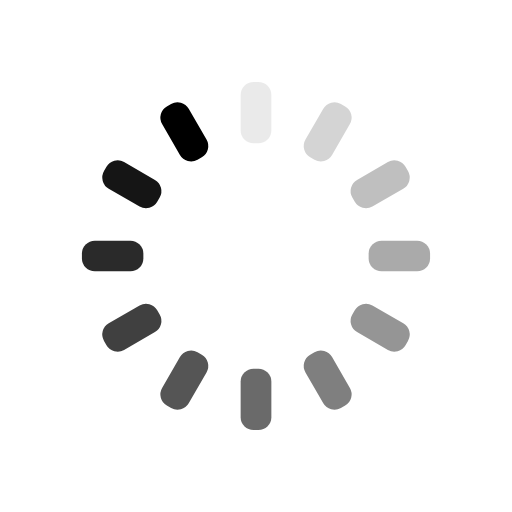
t = 0.00 s
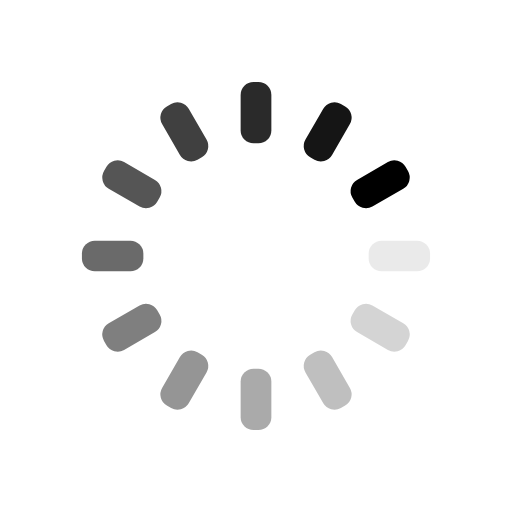
t = 0.25 s
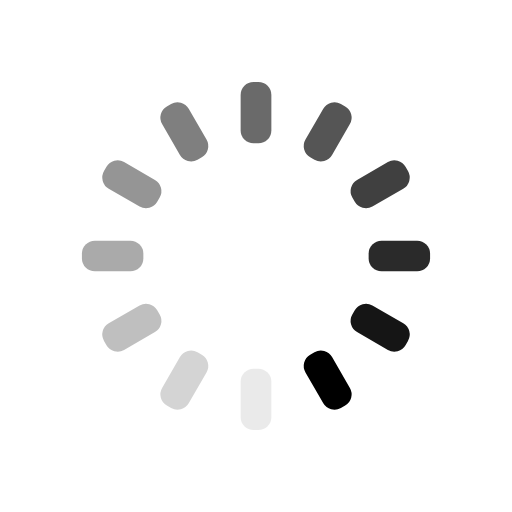
t = 0.50 s
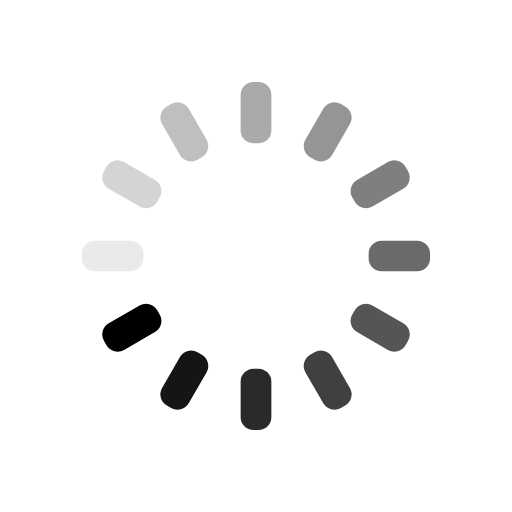
t = 0.75 s

The animated SVG that drew these frames (rendered in a browser with its animation timeline set to each time). Animation: 12 SMIL elements (animate=12); one cycle of 1.00 s, repeats indefinitely.

<?xml version="1.0" encoding="utf-8"?>
<svg xmlns="http://www.w3.org/2000/svg" xmlns:xlink="http://www.w3.org/1999/xlink" style="margin: auto; background: none; display: block; shape-rendering: auto;" width="200px" height="200px" viewBox="0 0 100 100" preserveAspectRatio="xMidYMid">
<g transform="rotate(0 50 50)">
  <rect x="47" y="16" rx="2.52" ry="2.52" width="6" height="12" fill="#000000">
    <animate attributeName="opacity" values="1;0" keyTimes="0;1" dur="1s" begin="-0.9166666666666666s" repeatCount="indefinite"></animate>
  </rect>
</g><g transform="rotate(30 50 50)">
  <rect x="47" y="16" rx="2.52" ry="2.52" width="6" height="12" fill="#000000">
    <animate attributeName="opacity" values="1;0" keyTimes="0;1" dur="1s" begin="-0.8333333333333334s" repeatCount="indefinite"></animate>
  </rect>
</g><g transform="rotate(60 50 50)">
  <rect x="47" y="16" rx="2.52" ry="2.52" width="6" height="12" fill="#000000">
    <animate attributeName="opacity" values="1;0" keyTimes="0;1" dur="1s" begin="-0.75s" repeatCount="indefinite"></animate>
  </rect>
</g><g transform="rotate(90 50 50)">
  <rect x="47" y="16" rx="2.52" ry="2.52" width="6" height="12" fill="#000000">
    <animate attributeName="opacity" values="1;0" keyTimes="0;1" dur="1s" begin="-0.6666666666666666s" repeatCount="indefinite"></animate>
  </rect>
</g><g transform="rotate(120 50 50)">
  <rect x="47" y="16" rx="2.52" ry="2.52" width="6" height="12" fill="#000000">
    <animate attributeName="opacity" values="1;0" keyTimes="0;1" dur="1s" begin="-0.5833333333333334s" repeatCount="indefinite"></animate>
  </rect>
</g><g transform="rotate(150 50 50)">
  <rect x="47" y="16" rx="2.52" ry="2.52" width="6" height="12" fill="#000000">
    <animate attributeName="opacity" values="1;0" keyTimes="0;1" dur="1s" begin="-0.5s" repeatCount="indefinite"></animate>
  </rect>
</g><g transform="rotate(180 50 50)">
  <rect x="47" y="16" rx="2.52" ry="2.52" width="6" height="12" fill="#000000">
    <animate attributeName="opacity" values="1;0" keyTimes="0;1" dur="1s" begin="-0.4166666666666667s" repeatCount="indefinite"></animate>
  </rect>
</g><g transform="rotate(210 50 50)">
  <rect x="47" y="16" rx="2.52" ry="2.52" width="6" height="12" fill="#000000">
    <animate attributeName="opacity" values="1;0" keyTimes="0;1" dur="1s" begin="-0.3333333333333333s" repeatCount="indefinite"></animate>
  </rect>
</g><g transform="rotate(240 50 50)">
  <rect x="47" y="16" rx="2.52" ry="2.52" width="6" height="12" fill="#000000">
    <animate attributeName="opacity" values="1;0" keyTimes="0;1" dur="1s" begin="-0.25s" repeatCount="indefinite"></animate>
  </rect>
</g><g transform="rotate(270 50 50)">
  <rect x="47" y="16" rx="2.52" ry="2.52" width="6" height="12" fill="#000000">
    <animate attributeName="opacity" values="1;0" keyTimes="0;1" dur="1s" begin="-0.16666666666666666s" repeatCount="indefinite"></animate>
  </rect>
</g><g transform="rotate(300 50 50)">
  <rect x="47" y="16" rx="2.52" ry="2.52" width="6" height="12" fill="#000000">
    <animate attributeName="opacity" values="1;0" keyTimes="0;1" dur="1s" begin="-0.08333333333333333s" repeatCount="indefinite"></animate>
  </rect>
</g><g transform="rotate(330 50 50)">
  <rect x="47" y="16" rx="2.52" ry="2.52" width="6" height="12" fill="#000000">
    <animate attributeName="opacity" values="1;0" keyTimes="0;1" dur="1s" begin="0s" repeatCount="indefinite"></animate>
  </rect>
</g>
<!-- [ldio] generated by https://loading.io/ --></svg>